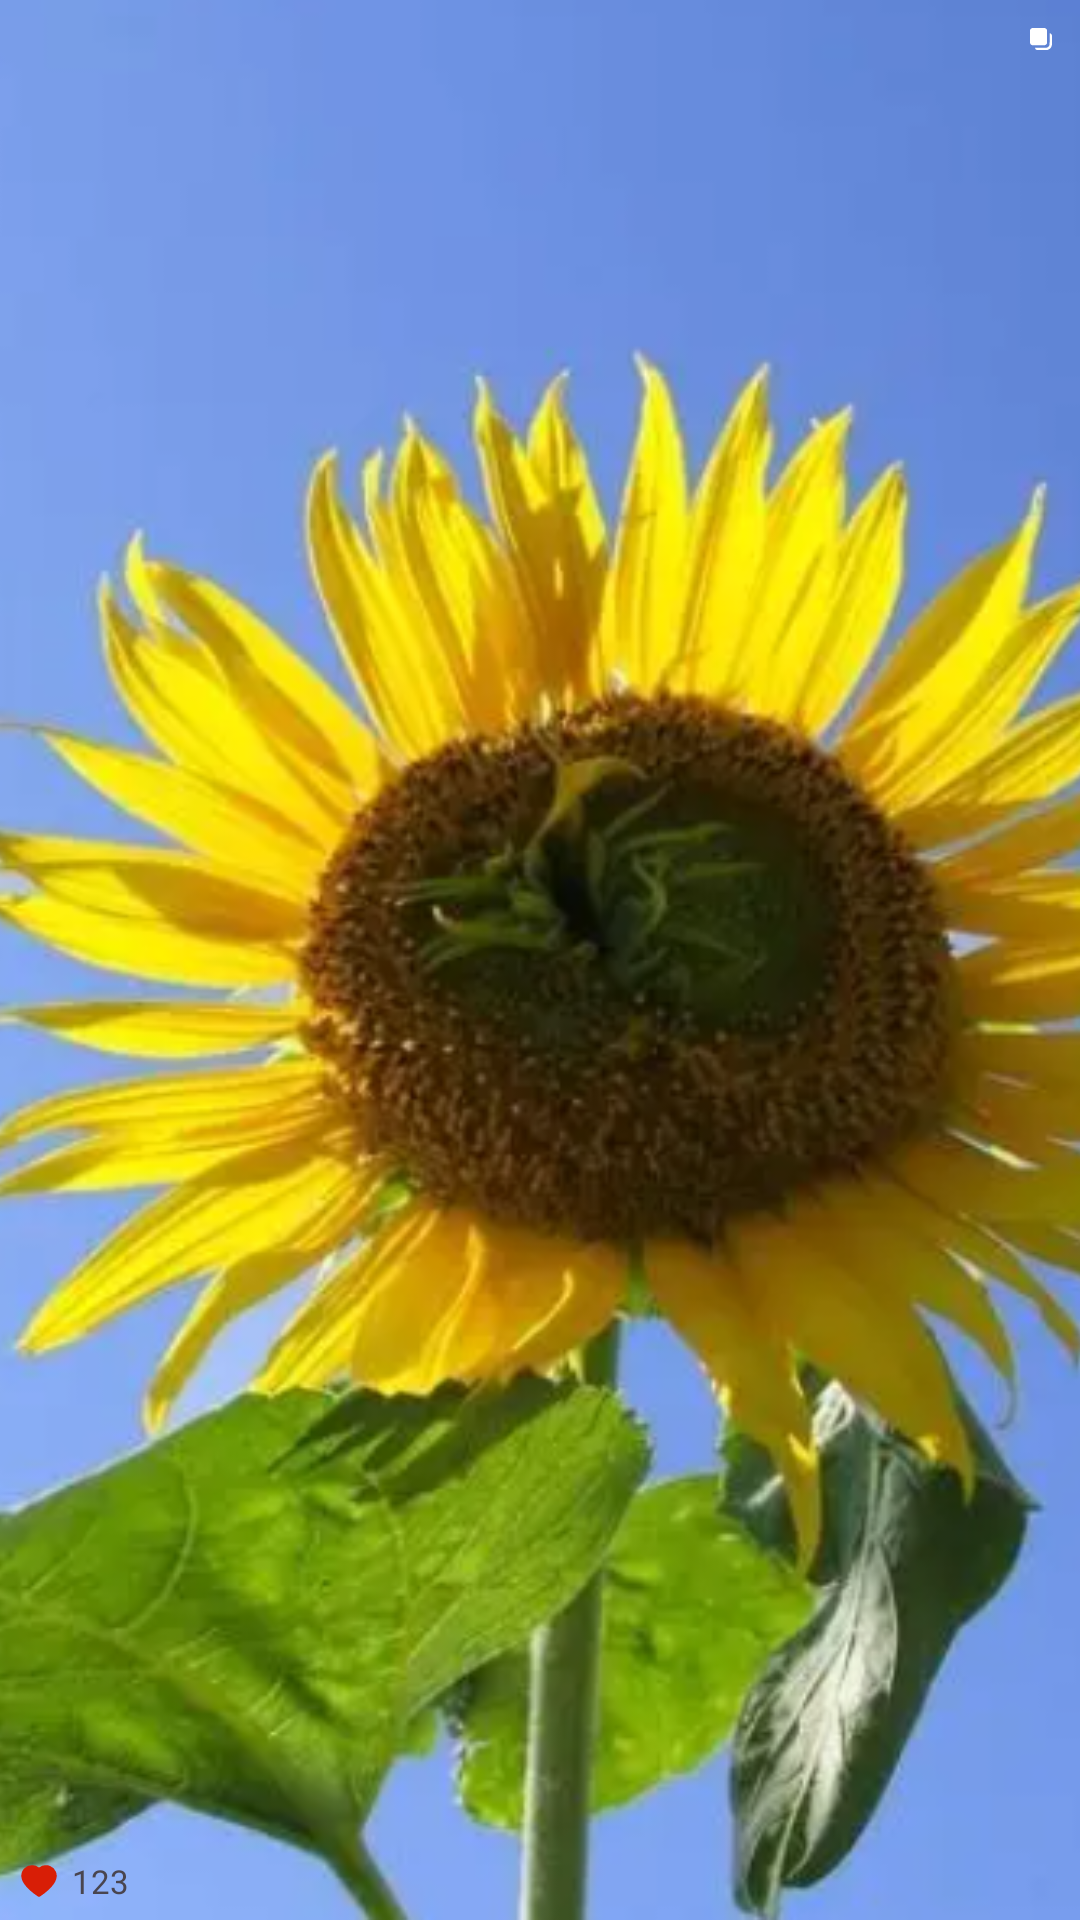

Here is an Android app screen rendered from its layout file. Give the layout XML and the strings, colors and styles it references.
<!-- AndroidManifest.xml: application theme Theme.Fangdouyin -->
<!-- res/layout/adapter_recyclegrid.xml -->
<?xml version="1.0" encoding="utf-8"?>
<androidx.constraintlayout.widget.ConstraintLayout xmlns:android="http://schemas.android.com/apk/res/android"
    xmlns:app="http://schemas.android.com/apk/res-auto"
    xmlns:tools="http://schemas.android.com/tools"
    android:layout_width="match_parent"
    android:layout_height="wrap_content"
    android:layout_margin="2dp"
    android:background="@android:color/white"
    android:elevation="2dp"
    android:padding="0dp">


    <ImageView
        android:id="@+id/recyclegrid_image"
        android:layout_width="match_parent"
        android:layout_height="match_parent"
        android:adjustViewBounds="true"
        android:scaleType="centerCrop"
        android:src="@drawable/staggered3"

        app:layout_constraintBottom_toBottomOf="parent"
        app:layout_constraintEnd_toEndOf="parent"
        app:layout_constraintHorizontal_bias="1.0"
        app:layout_constraintStart_toStartOf="parent"
        app:layout_constraintTop_toTopOf="parent"
        app:layout_constraintVertical_bias="1.0"
        tools:ignore="ContentDescription"
        tools:src="@tools:sample/avatars" />

    <ImageView
        android:layout_marginStart="6dp"
        android:layout_marginBottom="6dp"
        android:id="@+id/recyclegrid_like"
        android:layout_width="14dp"
        android:layout_height="14dp"
        android:src="@drawable/heart_filled"
        android:scaleType="centerCrop"
        app:layout_constraintBottom_toBottomOf="@+id/recyclegrid_image"
        app:layout_constraintStart_toStartOf="@+id/recyclegrid_image"
        app:layout_constraintEnd_toStartOf="@+id/recyclegrid_likeNum"
        tools:ignore="ContentDescription"
        />

    <TextView
        android:id="@+id/recyclegrid_likeNum"
        android:layout_width="wrap_content"
        android:layout_height="wrap_content"
        android:layout_marginStart="4dp"

        android:text="123"
        android:textSize="11sp"
        app:layout_constraintStart_toEndOf="@+id/recyclegrid_like"
        app:layout_constraintTop_toTopOf="@+id/recyclegrid_like"
        app:layout_constraintBottom_toBottomOf="@+id/recyclegrid_like" />

    <ImageView
        android:layout_marginEnd="6dp"
        android:layout_marginTop="6dp"
        android:id="@+id/recyclegrid_more"
        android:layout_width="14dp"
        android:layout_height="14dp"
        android:src="@drawable/more"
        app:layout_constraintTop_toTopOf="parent"
        app:layout_constraintEnd_toEndOf="parent"
        tools:ignore="ContentDescription"
        />



</androidx.constraintlayout.widget.ConstraintLayout>
<!-- resources referenced by this layout -->
<resources>
  <!-- drawable heart_filled (drawable) -->
  <vector xmlns:android="http://schemas.android.com/apk/res/android"
      android:width="200dp"
      android:height="200dp"
      android:viewportWidth="1024"
      android:viewportHeight="1024">
    <path
        android:pathData="M923,283.6a264.4,264.4 0,0 0,-140.9 -138.2,265.3 265.3,0 0,0 -102.4,-20.4A267.1,267.1 0,0 0,512 184.1a267.1,267.1 0,0 0,-167.7 -59.1,265.3 265.3,0 0,0 -186.4,75.7A258.4,258.4 0,0 0,80 385.5c0,33.3 6.8,68 20.3,103.4 11.3,29.4 27.5,60.1 48.2,90.9 32.8,48.9 78,99.9 133.9,151.7a1496.8,1496.8 0,0 0,188.6 147.2l23.7,15.2a32.1,32.1 0,0 0,34.6 0l23.7,-15.2a1516.2,1516.2 0,0 0,188.6 -147.3c56,-51.7 101.1,-102.7 133.9,-151.6 20.7,-30.8 37,-61.4 48.2,-90.9 13.5,-35.3 20.3,-70 20.3,-103.4a254.6,254.6 0,0 0,-20.9 -101.9z"
        android:fillColor="#d81e06"/>
  </vector>
  <!-- drawable more (drawable) -->
  <vector xmlns:android="http://schemas.android.com/apk/res/android"
      android:width="800dp"
      android:height="800dp"
      android:viewportWidth="800"
      android:viewportHeight="800">
    <path
        android:pathData="M231.81,191.51c-18.93,4.65 -33.45,17.91 -39.46,36.17 -2.27,6.92 -2.38,8.5 -2.27,126.76 0.23,131.64 -0.11,125.17 7.14,137.87 5.9,10.32 16.1,18.82 28.12,23.36l6.46,2.49 117.92,0.34c82.2,0.23 119.73,-0.11 123.81,-1.02 13.49,-2.72 28.35,-13.15 35.03,-24.38 1.47,-2.49 3.74,-7.6 4.99,-11.22 2.27,-6.46 2.27,-9.41 2.27,-126.99 0,-133.34 0.34,-125.97 -7.48,-139.01 -7.03,-11.56 -18.48,-20.07 -32.09,-23.92 -7.03,-1.93 -14.29,-2.04 -123.13,-1.93 -86.96,-0 -117.01,0.45 -121.32,1.47z"
        android:fillColor="#ffffff"
        android:strokeColor="#00000000"/>
    <path
        android:pathData="M565.94,291.06c-1.02,1.02 -1.36,27.32 -1.36,105.67 0,116.67 0.23,112.7 -8.05,129.71 -6.35,13.04 -19.27,26.42 -31.63,32.43 -17.35,8.5 -8.73,7.94 -129.71,8.28l-108.73,0.45 0.68,5.1c1.47,13.04 12.47,26.98 26.64,33.67l7.6,3.63 97.51,-0 97.51,-0 9.64,-2.61c46.26,-12.7 77.78,-50 82.77,-97.85 1.47,-14.29 1.47,-165.42 0,-175.51 -1.47,-10.43 -7.71,-22.79 -15.19,-30.16 -8.84,-8.5 -24.6,-15.87 -27.66,-12.81z"
        android:fillColor="#ffffff"
        android:strokeColor="#00000000"/>
  </vector>
  <!-- drawable staggered3: png bitmap (drawable, 522267 bytes) -->
  <style name="Theme.Fangdouyin" parent="Base.Theme.Fangdouyin" />
  <style name="Base.Theme.Fangdouyin" parent="Theme.Material3.DayNight.NoActionBar">
          
          
      </style>
</resources>
